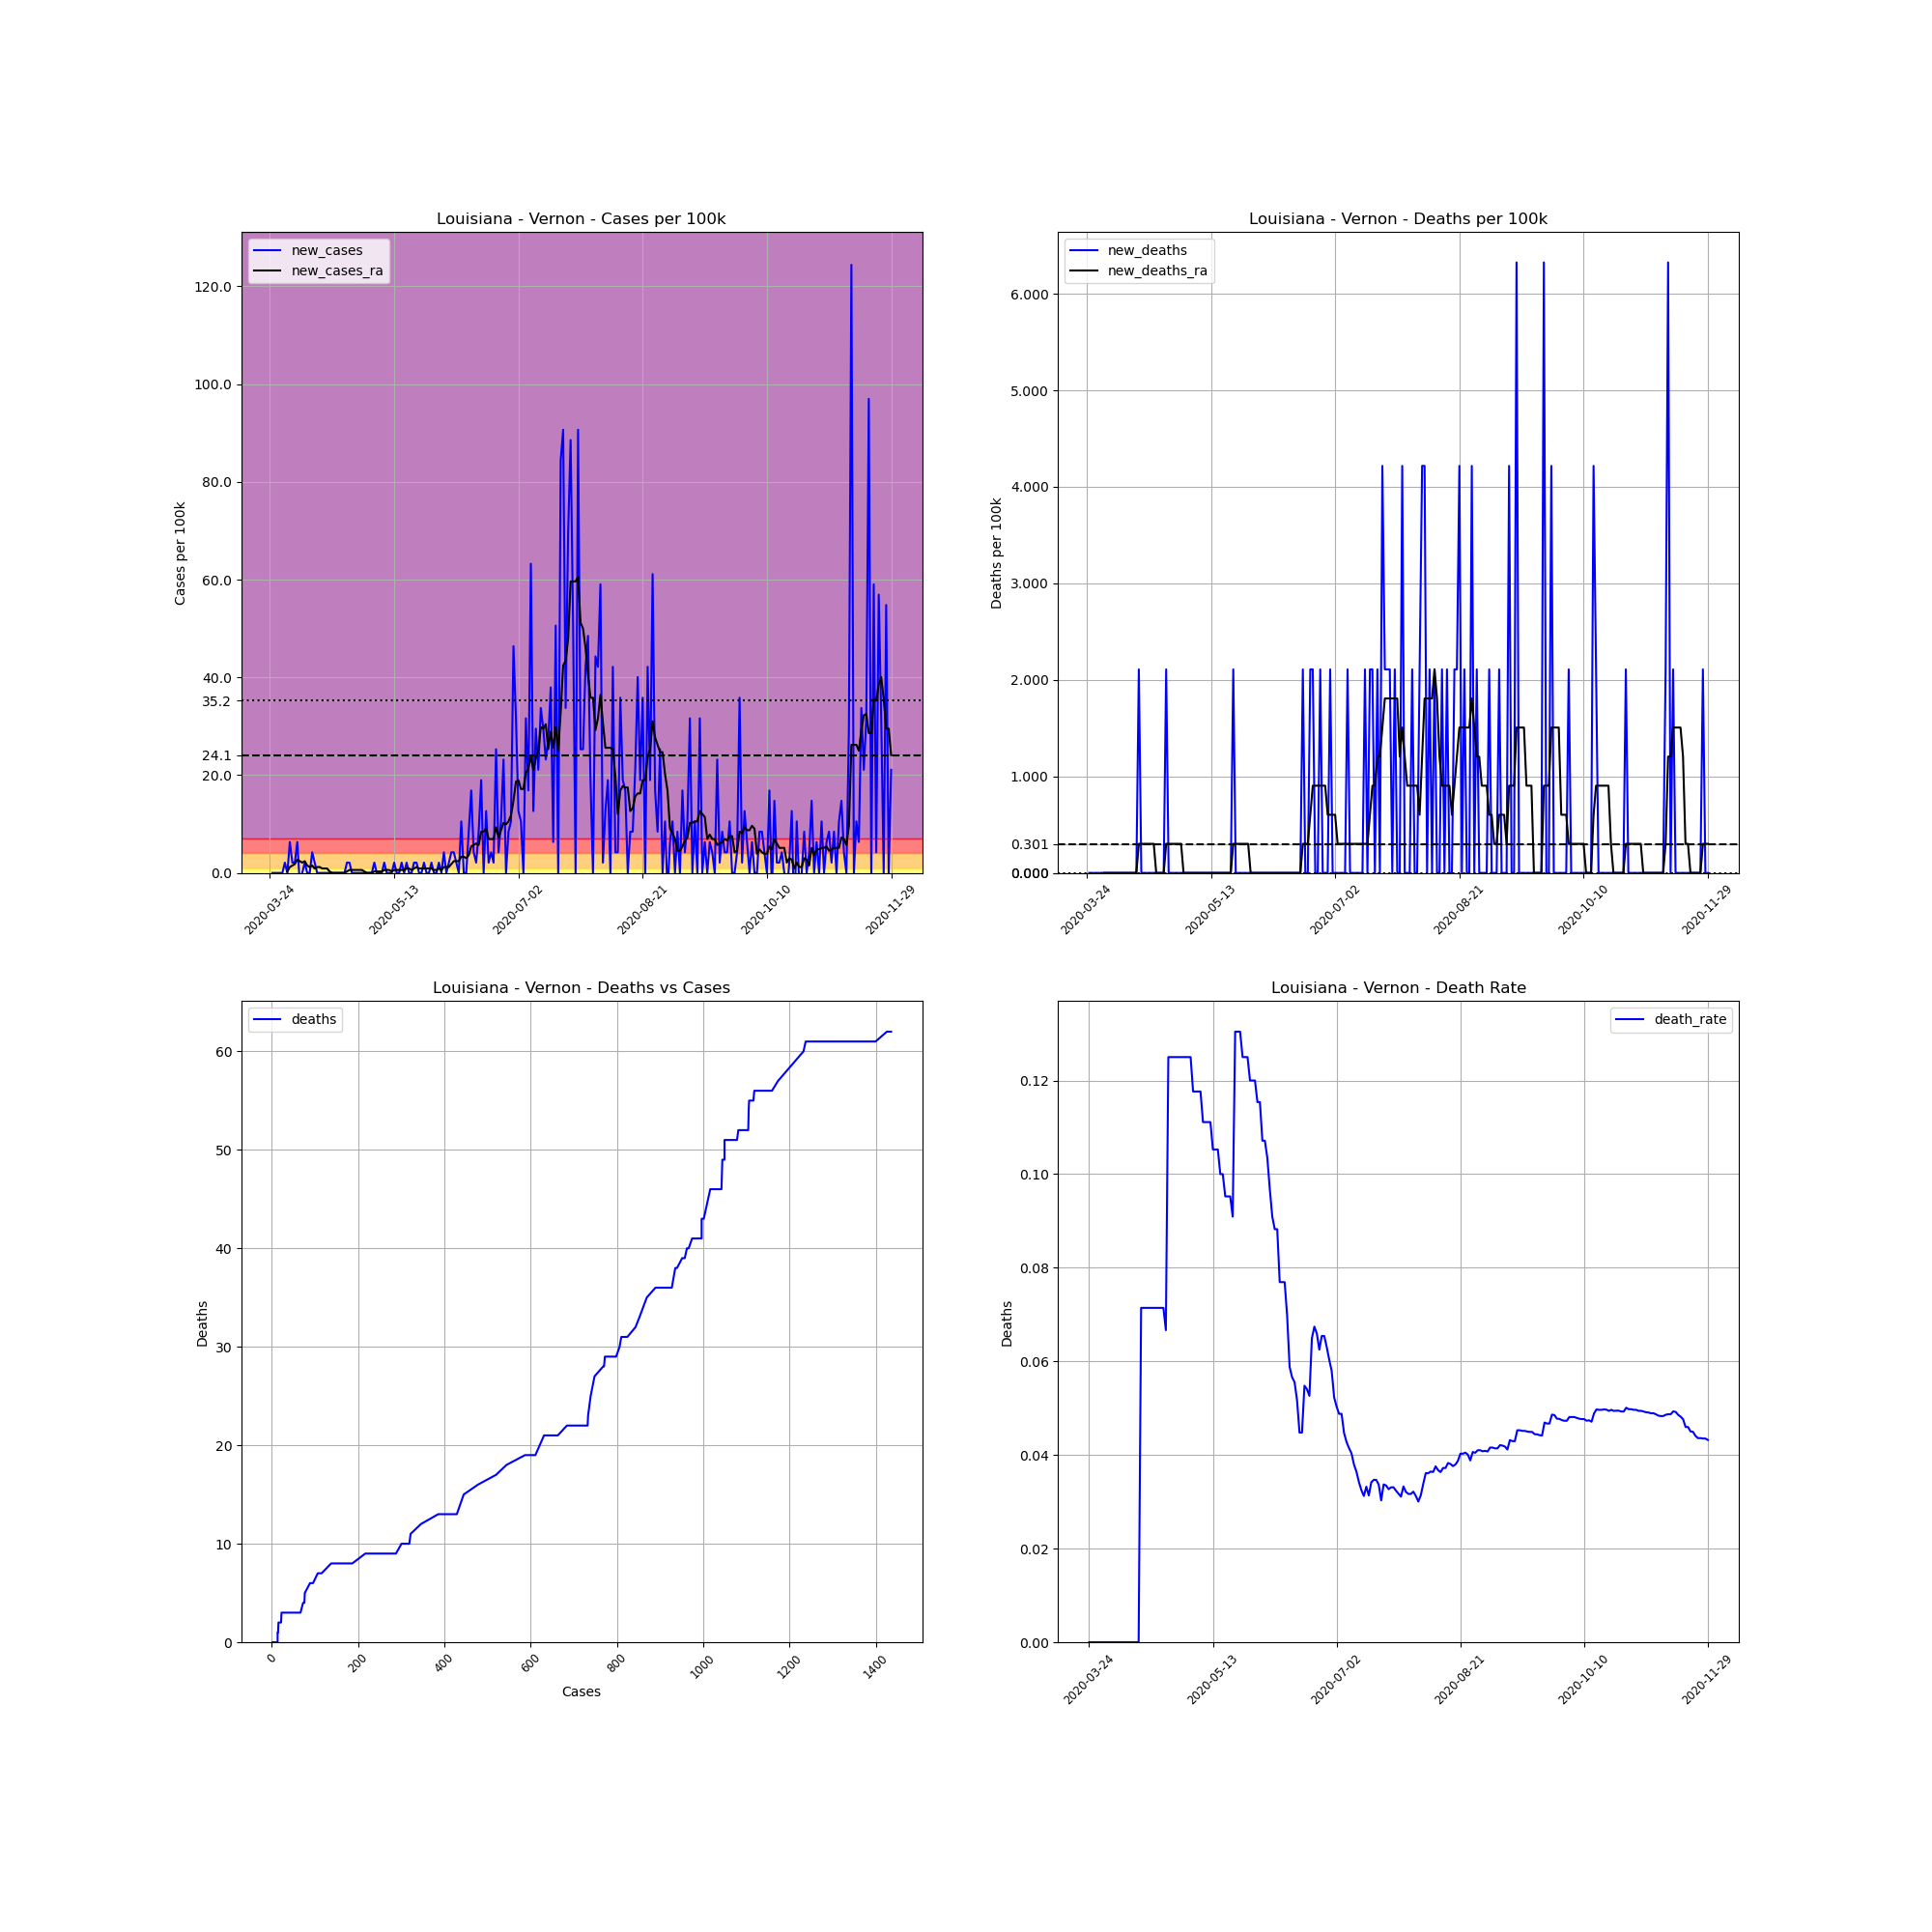

The data file committed next to this chart (first rows):
, date, county, state, fips, cases, deaths, COUNTY, STNAME, CTYNAME, POPESTIMATE2019, cases_per_100k, deaths_per_100k, death_rate, new_cases, new_deaths, new_cases_ra, new_deaths_ra
326579, 2020-03-24, Vernon, Louisiana, 22115, 2, 0.0, 115, Louisiana, Vernon, 47429, 4.217, 0.0, 0.0, , , , 
326580, 2020-03-25, Vernon, Louisiana, 22115, 2, 0.0, 115, Louisiana, Vernon, 47429, 4.217, 0.0, 0.0, 0.0, 0.0, , 
326581, 2020-03-26, Vernon, Louisiana, 22115, 2, 0.0, 115, Louisiana, Vernon, 47429, 4.217, 0.0, 0.0, 0.0, 0.0, , 
326582, 2020-03-27, Vernon, Louisiana, 22115, 2, 0.0, 115, Louisiana, Vernon, 47429, 4.217, 0.0, 0.0, 0.0, 0.0, , 
326583, 2020-03-28, Vernon, Louisiana, 22115, 2, 0.0, 115, Louisiana, Vernon, 47429, 4.217, 0.0, 0.0, 0.0, 0.0, , 
326584, 2020-03-29, Vernon, Louisiana, 22115, 2, 0.0, 115, Louisiana, Vernon, 47429, 4.217, 0.0, 0.0, 0.0, 0.0, , 
326585, 2020-03-30, Vernon, Louisiana, 22115, 3, 0.0, 115, Louisiana, Vernon, 47429, 6.325, 0.0, 0.0, 2.108, 0.0, , 
326586, 2020-03-31, Vernon, Louisiana, 22115, 3, 0.0, 115, Louisiana, Vernon, 47429, 6.325, 0.0, 0.0, 0.0, 0.0, 0.3012, 0.0
326587, 2020-04-01, Vernon, Louisiana, 22115, 6, 0.0, 115, Louisiana, Vernon, 47429, 12.65, 0.0, 0.0, 6.325, 0.0, 1.205, 0.0
326588, 2020-04-02, Vernon, Louisiana, 22115, 7, 0.0, 115, Louisiana, Vernon, 47429, 14.76, 0.0, 0.0, 2.108, 0.0, 1.506, 0.0
326589, 2020-04-03, Vernon, Louisiana, 22115, 8, 0.0, 115, Louisiana, Vernon, 47429, 16.87, 0.0, 0.0, 2.108, 0.0, 1.807, 0.0
326590, 2020-04-04, Vernon, Louisiana, 22115, 11, 0.0, 115, Louisiana, Vernon, 47429, 23.19, 0.0, 0.0, 6.325, 0.0, 2.711, 0.0
326591, 2020-04-05, Vernon, Louisiana, 22115, 10, 0.0, 115, Louisiana, Vernon, 47429, 21.08, 0.0, 0.0, -2.108, 0.0, 2.41, 0.0
326592, 2020-04-06, Vernon, Louisiana, 22115, 10, 0.0, 115, Louisiana, Vernon, 47429, 21.08, 0.0, 0.0, 0.0, 0.0, 2.108, 0.0
326593, 2020-04-07, Vernon, Louisiana, 22115, 11, 0.0, 115, Louisiana, Vernon, 47429, 23.19, 0.0, 0.0, 2.108, 0.0, 2.41, 0.0
326594, 2020-04-08, Vernon, Louisiana, 22115, 11, 0.0, 115, Louisiana, Vernon, 47429, 23.19, 0.0, 0.0, 0.0, 0.0, 1.506, 0.0
326595, 2020-04-09, Vernon, Louisiana, 22115, 11, 0.0, 115, Louisiana, Vernon, 47429, 23.19, 0.0, 0.0, 0.0, 0.0, 1.205, 0.0
326596, 2020-04-10, Vernon, Louisiana, 22115, 13, 0.0, 115, Louisiana, Vernon, 47429, 27.41, 0.0, 0.0, 4.217, 0.0, 1.506, 0.0
326597, 2020-04-11, Vernon, Louisiana, 22115, 14, 0.0, 115, Louisiana, Vernon, 47429, 29.52, 0.0, 0.0, 2.108, 0.0, 0.9036, 0.0
326598, 2020-04-12, Vernon, Louisiana, 22115, 14, 0.0, 115, Louisiana, Vernon, 47429, 29.52, 0.0, 0.0, 0.0, 0.0, 1.205, 0.0
326599, 2020-04-13, Vernon, Louisiana, 22115, 14, 0.0, 115, Louisiana, Vernon, 47429, 29.52, 0.0, 0.0, 0.0, 0.0, 1.205, 0.0
326600, 2020-04-14, Vernon, Louisiana, 22115, 14, 1.0, 115, Louisiana, Vernon, 47429, 29.52, 2.108, 0.07143, 0.0, 2.108, 0.9036, 0.3012
326601, 2020-04-15, Vernon, Louisiana, 22115, 14, 1.0, 115, Louisiana, Vernon, 47429, 29.52, 2.108, 0.07143, 0.0, 0.0, 0.9036, 0.3012
326602, 2020-04-16, Vernon, Louisiana, 22115, 14, 1.0, 115, Louisiana, Vernon, 47429, 29.52, 2.108, 0.07143, 0.0, 0.0, 0.9036, 0.3012
326603, 2020-04-17, Vernon, Louisiana, 22115, 14, 1.0, 115, Louisiana, Vernon, 47429, 29.52, 2.108, 0.07143, 0.0, 0.0, 0.3012, 0.3012
326604, 2020-04-18, Vernon, Louisiana, 22115, 14, 1.0, 115, Louisiana, Vernon, 47429, 29.52, 2.108, 0.07143, 0.0, 0.0, 0.0, 0.3012
326605, 2020-04-19, Vernon, Louisiana, 22115, 14, 1.0, 115, Louisiana, Vernon, 47429, 29.52, 2.108, 0.07143, 0.0, 0.0, 0.0, 0.3012
326606, 2020-04-20, Vernon, Louisiana, 22115, 14, 1.0, 115, Louisiana, Vernon, 47429, 29.52, 2.108, 0.07143, 0.0, 0.0, 0.0, 0.3012
326607, 2020-04-21, Vernon, Louisiana, 22115, 14, 1.0, 115, Louisiana, Vernon, 47429, 29.52, 2.108, 0.07143, 0.0, 0.0, 0.0, 0.0
326608, 2020-04-22, Vernon, Louisiana, 22115, 14, 1.0, 115, Louisiana, Vernon, 47429, 29.52, 2.108, 0.07143, 0.0, 0.0, 0.0, 0.0
326609, 2020-04-23, Vernon, Louisiana, 22115, 14, 1.0, 115, Louisiana, Vernon, 47429, 29.52, 2.108, 0.07143, 0.0, 0.0, 0.0, 0.0
326610, 2020-04-24, Vernon, Louisiana, 22115, 15, 1.0, 115, Louisiana, Vernon, 47429, 31.63, 2.108, 0.06667, 2.108, 0.0, 0.3012, 0.0
326611, 2020-04-25, Vernon, Louisiana, 22115, 16, 2.0, 115, Louisiana, Vernon, 47429, 33.73, 4.217, 0.125, 2.108, 2.108, 0.6024, 0.3012
326612, 2020-04-26, Vernon, Louisiana, 22115, 16, 2.0, 115, Louisiana, Vernon, 47429, 33.73, 4.217, 0.125, 0.0, 0.0, 0.6024, 0.3012
326613, 2020-04-27, Vernon, Louisiana, 22115, 16, 2.0, 115, Louisiana, Vernon, 47429, 33.73, 4.217, 0.125, 0.0, 0.0, 0.6024, 0.3012
326614, 2020-04-28, Vernon, Louisiana, 22115, 16, 2.0, 115, Louisiana, Vernon, 47429, 33.73, 4.217, 0.125, 0.0, 0.0, 0.6024, 0.3012
326615, 2020-04-29, Vernon, Louisiana, 22115, 16, 2.0, 115, Louisiana, Vernon, 47429, 33.73, 4.217, 0.125, 0.0, 0.0, 0.6024, 0.3012
326616, 2020-04-30, Vernon, Louisiana, 22115, 16, 2.0, 115, Louisiana, Vernon, 47429, 33.73, 4.217, 0.125, 0.0, 0.0, 0.6024, 0.3012
326617, 2020-05-01, Vernon, Louisiana, 22115, 16, 2.0, 115, Louisiana, Vernon, 47429, 33.73, 4.217, 0.125, 0.0, 0.0, 0.3012, 0.3012
326618, 2020-05-02, Vernon, Louisiana, 22115, 16, 2.0, 115, Louisiana, Vernon, 47429, 33.73, 4.217, 0.125, 0.0, 0.0, 0.0, 0.0
326619, 2020-05-03, Vernon, Louisiana, 22115, 16, 2.0, 115, Louisiana, Vernon, 47429, 33.73, 4.217, 0.125, 0.0, 0.0, 0.0, 0.0
326620, 2020-05-04, Vernon, Louisiana, 22115, 16, 2.0, 115, Louisiana, Vernon, 47429, 33.73, 4.217, 0.125, 0.0, 0.0, 0.0, 0.0
326621, 2020-05-05, Vernon, Louisiana, 22115, 17, 2.0, 115, Louisiana, Vernon, 47429, 35.84, 4.217, 0.1176, 2.108, 0.0, 0.3012, 0.0
326622, 2020-05-06, Vernon, Louisiana, 22115, 17, 2.0, 115, Louisiana, Vernon, 47429, 35.84, 4.217, 0.1176, 0.0, 0.0, 0.3012, 0.0
326623, 2020-05-07, Vernon, Louisiana, 22115, 17, 2.0, 115, Louisiana, Vernon, 47429, 35.84, 4.217, 0.1176, 0.0, 0.0, 0.3012, 0.0
326624, 2020-05-08, Vernon, Louisiana, 22115, 17, 2.0, 115, Louisiana, Vernon, 47429, 35.84, 4.217, 0.1176, 0.0, 0.0, 0.3012, 0.0
326625, 2020-05-09, Vernon, Louisiana, 22115, 18, 2.0, 115, Louisiana, Vernon, 47429, 37.95, 4.217, 0.1111, 2.108, 0.0, 0.6024, 0.0
326626, 2020-05-10, Vernon, Louisiana, 22115, 18, 2.0, 115, Louisiana, Vernon, 47429, 37.95, 4.217, 0.1111, 0.0, 0.0, 0.6024, 0.0
326627, 2020-05-11, Vernon, Louisiana, 22115, 18, 2.0, 115, Louisiana, Vernon, 47429, 37.95, 4.217, 0.1111, 0.0, 0.0, 0.6024, 0.0
326628, 2020-05-12, Vernon, Louisiana, 22115, 18, 2.0, 115, Louisiana, Vernon, 47429, 37.95, 4.217, 0.1111, 0.0, 0.0, 0.3012, 0.0
326629, 2020-05-13, Vernon, Louisiana, 22115, 19, 2.0, 115, Louisiana, Vernon, 47429, 40.06, 4.217, 0.1053, 2.108, 0.0, 0.6024, 0.0
326630, 2020-05-14, Vernon, Louisiana, 22115, 19, 2.0, 115, Louisiana, Vernon, 47429, 40.06, 4.217, 0.1053, 0.0, 0.0, 0.6024, 0.0
326631, 2020-05-15, Vernon, Louisiana, 22115, 19, 2.0, 115, Louisiana, Vernon, 47429, 40.06, 4.217, 0.1053, 0.0, 0.0, 0.6024, 0.0
326632, 2020-05-16, Vernon, Louisiana, 22115, 20, 2.0, 115, Louisiana, Vernon, 47429, 42.17, 4.217, 0.1, 2.108, 0.0, 0.6024, 0.0
326633, 2020-05-17, Vernon, Louisiana, 22115, 20, 2.0, 115, Louisiana, Vernon, 47429, 42.17, 4.217, 0.1, 0.0, 0.0, 0.6024, 0.0
326634, 2020-05-18, Vernon, Louisiana, 22115, 21, 2.0, 115, Louisiana, Vernon, 47429, 44.28, 4.217, 0.09524, 2.108, 0.0, 0.9036, 0.0
326635, 2020-05-19, Vernon, Louisiana, 22115, 21, 2.0, 115, Louisiana, Vernon, 47429, 44.28, 4.217, 0.09524, 0.0, 0.0, 0.9036, 0.0
326636, 2020-05-20, Vernon, Louisiana, 22115, 21, 2.0, 115, Louisiana, Vernon, 47429, 44.28, 4.217, 0.09524, 0.0, 0.0, 0.6024, 0.0
326637, 2020-05-21, Vernon, Louisiana, 22115, 22, 2.0, 115, Louisiana, Vernon, 47429, 46.39, 4.217, 0.09091, 2.108, 0.0, 0.9036, 0.0
326638, 2020-05-22, Vernon, Louisiana, 22115, 23, 3.0, 115, Louisiana, Vernon, 47429, 48.49, 6.325, 0.1304, 2.108, 2.108, 1.205, 0.3012
... 191 more rows
